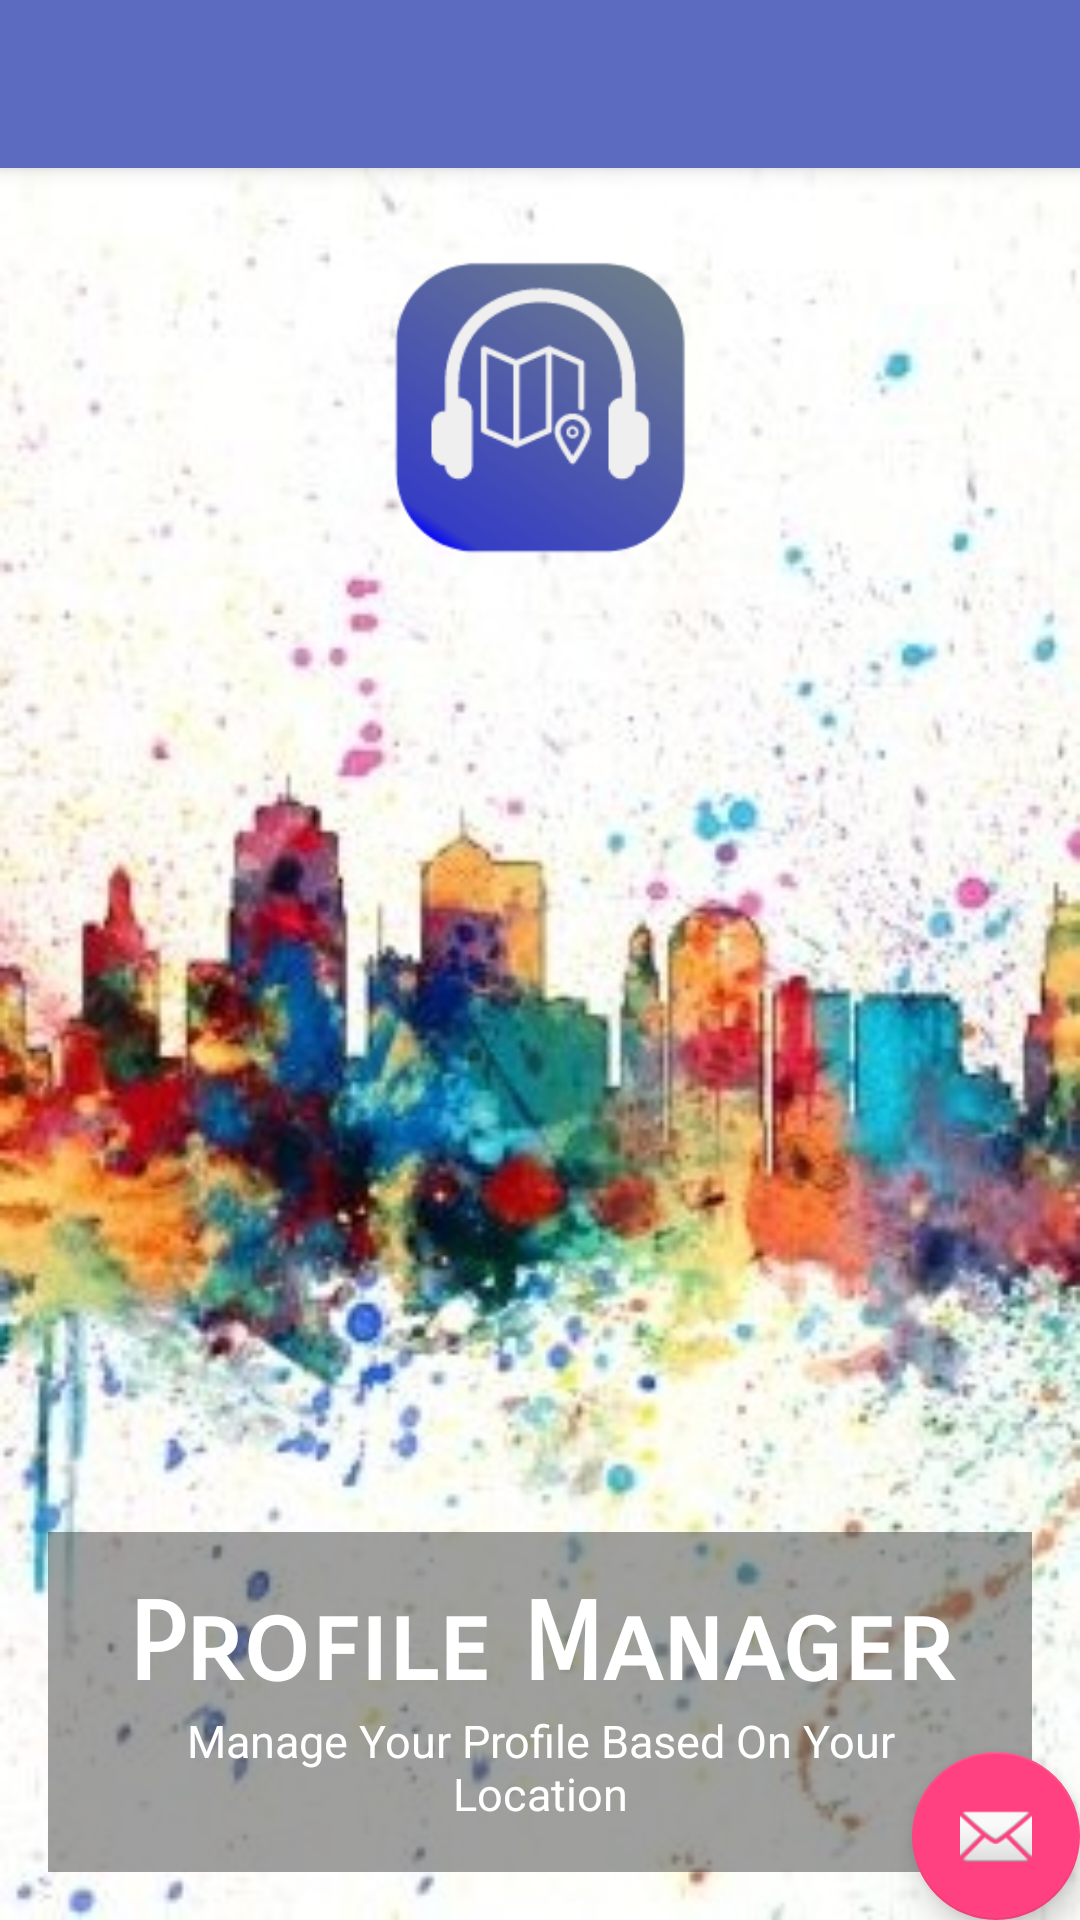

The Android layout XML behind this screen, and the referenced resources:
<!-- AndroidManifest.xml: activity theme AppTheme.NoActionBar -->
<!-- res/layout/activity_splash.xml -->
<?xml version="1.0" encoding="utf-8"?>
<android.support.design.widget.CoordinatorLayout xmlns:android="http://schemas.android.com/apk/res/android"
    xmlns:app="http://schemas.android.com/apk/res-auto"
    xmlns:tools="http://schemas.android.com/tools"
    android:layout_width="match_parent"
    android:layout_height="match_parent"
    tools:context="trainedge.bu_pro.SplashActivity">

    <android.support.design.widget.AppBarLayout
        android:layout_width="match_parent"
        android:layout_height="wrap_content"
        android:theme="@style/AppTheme.AppBarOverlay">

        <android.support.v7.widget.Toolbar
            android:id="@+id/toolbar"
            android:layout_width="match_parent"
            android:layout_height="?attr/actionBarSize"
            android:background="?attr/colorPrimary"
            app:popupTheme="@style/AppTheme.PopupOverlay" />

    </android.support.design.widget.AppBarLayout>

    <android.support.design.widget.FloatingActionButton
        android:id="@+id/fab"
        android:layout_width="wrap_content"
        android:layout_height="wrap_content"
        android:layout_gravity="bottom|end"
        android:layout_margin="@dimen/fab_margin"
        app:srcCompat="@android:drawable/ic_dialog_email" />

    <include layout="@layout/content_splash" />

</android.support.design.widget.CoordinatorLayout>
<!-- res/layout/content_splash.xml (included above) -->
<?xml version="1.0" encoding="utf-8"?>
<RelativeLayout xmlns:android="http://schemas.android.com/apk/res/android"
    xmlns:app="http://schemas.android.com/apk/res-auto"
    xmlns:tools="http://schemas.android.com/tools"
    android:layout_width="match_parent"
    android:layout_height="match_parent"
    android:background="@drawable/bg2"
    app:layout_behavior="@string/appbar_scrolling_view_behavior"
    tools:context="trainedge.bu_pro.SplashActivity"
    tools:showIn="@layout/activity_splash">

    <ImageView
        android:id="@+id/logo"
        android:layout_width="160dp"
        android:layout_height="160dp"
        android:layout_alignParentTop="true"
        android:layout_centerHorizontal="true"
        android:background="@drawable/logo1" />

    <LinearLayout
        android:layout_width="wrap_content"
        android:layout_height="wrap_content"
        android:layout_alignParentBottom="true"
        android:layout_centerHorizontal="true"
        android:layout_margin="16dp"
        android:background="#7333"
        android:orientation="vertical"
        android:padding="16dp">

        <TextView
            android:id="@+id/textView4"
            android:layout_width="match_parent"
            android:layout_height="wrap_content"
            android:fontFamily="sans-serif-smallcaps"
            android:text="Profile Manager"
            android:textAlignment="center"
            android:textAllCaps="false"
            android:textColor="#fff"
            android:textSize="36sp"
            android:textStyle="bold" />

        <TextView
            android:id="@+id/textView5"
            android:layout_width="match_parent"
            android:layout_height="wrap_content"

            android:text="Manage Your Profile Based On Your Location"
            android:textAlignment="center"
            android:textColor="#fff"
            android:textSize="15dp" />
    </LinearLayout>


</RelativeLayout>
<!-- resources referenced by this layout -->
<resources>
  <!-- drawable bg2: jpg bitmap (drawable, 45285 bytes) -->
  <!-- drawable logo1: png bitmap (drawable, 13599 bytes) -->
  <style name="AppTheme.AppBarOverlay" parent="ThemeOverlay.AppCompat.Dark.ActionBar" />
  <style name="AppTheme.PopupOverlay" parent="ThemeOverlay.AppCompat.Light" />
  <style name="AppTheme.NoActionBar">
          <item name="windowActionBar">false</item>
          <item name="windowNoTitle">true</item>
      </style>
</resources>
